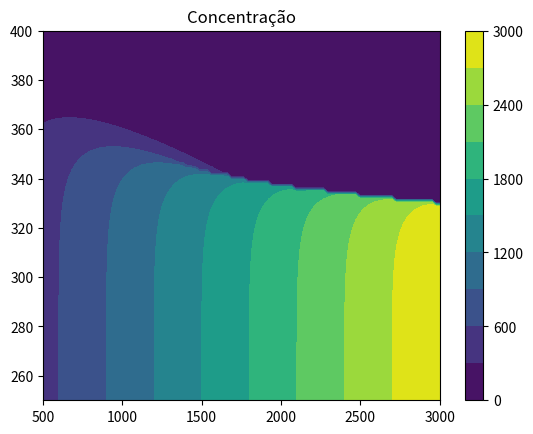
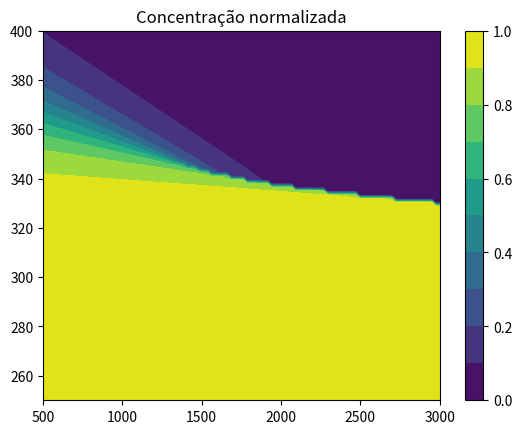
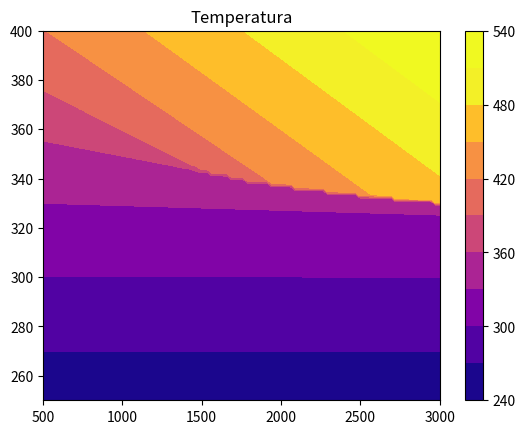

Write the Python code that produced these figures, in order.
#!/usr/bin/env python3
# -*- coding: utf-8 -*-
"""
Created on Sat Sep 27 18:58:15 2025

@author: olafviggiano

---------------------------------------------------

COMENTARIOS SOBRE OS RESULTADOS NO FINAL DO ARQUIVO

---------------------------------------------------
"""

import numpy as np
import matplotlib.pyplot as plt

#Primeiramente vamos definir as funções do problema

def u(x,y,Ca_in,tau,k0,E,R):
    return (-Ca_in+x+(tau*k0*np.exp((-E/R)/y))*x)#/Ca_in

def v(x,y,DH,V,k0,E,R,rho,cp,Qdot,UA,Tc,Te):
    return (DH*V*k0*np.exp((-E/R)/y)*x-y*(rho*cp*Qdot+UA)+Te*(rho*cp*Qdot)+(Tc*UA))#/(Tc*(rho*cp*Qdot+UA))

def dudx(y,tau,k0,E,R):
    return (+1+tau*k0*np.exp((-E/R)/y))#/Ca_in

def dudy(x,y,tau,k0,E,R):
    return (-tau*k0*(E/R)*np.exp((-E/R)/y)*x/y**2)#/Ca_in
    
def dvdx(y,DH,V,k0,E,R):
    return (DH*V*k0*np.exp((-E/R)/y))#/(Tc*(rho*cp*Qdot+UA))

def dvdy(x,y,DH,V,k0,E,R,rho,cp,Qdot,UA):
    return (-DH*V*k0*(E/R)*np.exp((-E/R)/y)*(x/y**2)-(rho*cp*Qdot+UA))#/(Tc*(rho*cp*Qdot+UA))

def Det_J(J11,J12,J21,J22):
    return J11*J22-(J21*J12)


#%%
#Agora, define-se as variáveis relevantes do problema

V = 1.0         #m3
tau = 100         #s
Qdot=V/tau
k0 = 1.0 * 10**6 #  s−1
E = 8.0 * 10**4 #J/mol
R = 8.314 #J/mol.K
DH = 4.0 * 10**4 #J/mol
rho = 1000 #kg/m3
cp = 4180 #J/kg.K
UA = 2.0 * 10**4 #W/K
Tc = 300 #K

#Agora, determinamos as condições de entrada iniciais.

Ca_in = 2000    #mol/m3
Te = 330# K

erro=1
tol=10**-5

#Agora, vamos implementar um método para resolver as equações do problema

x=Ca_in    #Primeiro, definimos as variáveis iterativas iguais as condições de entrada
y=Te            
it=0

while erro>tol:     #fazendo iterações até que o erro seja menor do que a tolerância estabelecida
    it=it+1
    # print("Iteração= ",it)
    # print("Erro=",erro)
    #Agora, utilizando as funções definidas no topo do programa, calculamos os termos de cada iteração

    ui=u(x, y, Ca_in, tau, k0, E, R)
    vi=v(x, y, DH, V, k0, E, R, rho, cp, Qdot, UA, Tc, Te)
    
    dui_dx=dudx(y, tau, k0, E, R)
    dui_dy=dudy(x, y, tau, k0, E, R)
    dvi_dx=dvdx(y, DH, V, k0, E, R)
    dvi_dy=dvdy(x, y, DH, V, k0, E, R, rho, cp, Qdot, UA)
    
    DetJ=Det_J(dui_dx, dui_dy , dvi_dx , dvi_dy )
    
    x_new= x - 1/DetJ*(ui*dvi_dy-vi*dui_dy)
    y_new= y -1/DetJ*(vi*dui_dx-ui*dvi_dx)
    
    Rx=x-x_new # Calculamos a diferença entre a iteração atual e a anterior, para analizar a convergência
    Ry=y-y_new
    
    erro=np.max([np.abs(Rx),np.abs(Ry)])
    
    x=np.copy(x_new)
    y=np.copy(y_new)
    

print("Primeira parte do problema")
print()



print("Iterações= ",it)
print("Erro=",erro)
print()

print("Concentração na entrada=",Ca_in,"mol/m^3 ")
print("Temperatura na entrada=",Te,"°K")
print()
print("Concentração na saída=",x,"mol/m^3 ")
print("Temperatura na saída=",y,"°K")
print("--------------------------------------------------")


#%%

#Agora, modificamos os valores das variáveis fixas:
    
V = 1.0         #m3
tau = 50         #s
Qdot=V/tau
k0 = 1.0e8 #  s−1
E = 7.0e4 #J/mol
R = 8.314 #J/mol.K
DH = 2.0e5 #J/mol
rho = 1e3 #kg/m3
cp = 4180 #J/kg.K
UA = 1.5e3 #W/K
Tc = 280 #K

#Agora, determinamos as condições de entrada iniciais.

Ca_in = 600   #mol/m3
Te = 305# K

erro=1
tol=10**-8

#Agora, vamos implementar um método para resolver as equações do problema

x=Ca_in    #Primeiro, definimos as variáveis iterativas iguais as condições de entrada
y=Te            
it=0

while erro>tol:     #fazendo iterações até que o erro seja menor do que a tolerância estabelecida
    it=it+1
    # print("Iteração= ",it)
    # print("Erro=",erro)
    #Agora, utilizando as funções definidas no topo do programa, calculamos os termos de cada iteração

    ui=u(x, y, Ca_in, tau, k0, E, R)
    vi=v(x, y, DH, V, k0, E, R, rho, cp, Qdot, UA, Tc, Te)
    
    dui_dx=dudx(y, tau, k0, E, R)
    dui_dy=dudy(x, y, tau, k0, E, R)
    dvi_dx=dvdx(y, DH, V, k0, E, R)
    dvi_dy=dvdy(x, y, DH, V, k0, E, R, rho, cp, Qdot, UA)
    
    DetJ=Det_J(dui_dx, dui_dy , dvi_dx , dvi_dy )
    
    x_new= x - 1/DetJ*(ui*dvi_dy-vi*dui_dy)
    y_new= y -1/DetJ*(vi*dui_dx-ui*dvi_dx)
    
    Rx=x-x_new # Calculamos a diferença entre a iteração atual e a anterior, para analizar a convergência
    Ry=y-y_new
    
    erro=np.max([np.abs(Rx),np.abs(Ry)])
    
    x=np.copy(x_new)
    y=np.copy(y_new)
    
    if it>1000:
        break
    
print("Segunda parte do problema")
print()
print("Iterações= ",it)
print("Erro=",erro)
print()
print("Concentração na entrada=",Ca_in,"mol/m^3 ")
print("Temperatura na entrada=",Te,"°K")
print()
print("Concentração na saída=",x,"mol/m^3 ")
print("Temperatura na saída=",y,"°K")
print("--------------------------------------------------")
print()

Ca_in = 1200   #mol/m3
Te = 350# K

erro=1
tol=10**-8

#Agora, vamos implementar um método para resolver as equações do problema

x=Ca_in    #Primeiro, definimos as variáveis iterativas iguais as condições de entrada
y=Te            
it=0

while erro>tol:     #fazendo iterações até que o erro seja menor do que a tolerância estabelecida
    it=it+1
    # print("Iteração= ",it)
    # print("Erro=",erro)
    #Agora, utilizando as funções definidas no topo do programa, calculamos os termos de cada iteração

    ui=u(x, y, Ca_in, tau, k0, E, R)
    vi=v(x, y, DH, V, k0, E, R, rho, cp, Qdot, UA, Tc, Te)
    
    dui_dx=dudx(y, tau, k0, E, R)
    dui_dy=dudy(x, y, tau, k0, E, R)
    dvi_dx=dvdx(y, DH, V, k0, E, R)
    dvi_dy=dvdy(x, y, DH, V, k0, E, R, rho, cp, Qdot, UA)
    
    DetJ=Det_J(dui_dx, dui_dy , dvi_dx , dvi_dy )
    
    x_new= x - 1/DetJ*(ui*dvi_dy-vi*dui_dy)
    y_new= y -1/DetJ*(vi*dui_dx-ui*dvi_dx)
    
    Rx=x-x_new # Calculamos a diferença entre a iteração atual e a anterior, para analizar a convergência
    Ry=y-y_new
    
    erro=np.max([np.abs(Rx),np.abs(Ry)])
    
    x=np.copy(x_new)
    y=np.copy(y_new)
    
    if it>1000:
        break
    

print("Iterações= ",it)
print("Erro=",erro)
print()
print("Concentração na entrada=",Ca_in,"mol/m^3 ")
print("Temperatura na entrada=",Te,"°K")
print()
print("Concentração na saída=",x,"mol/m^3 ")
print("Temperatura na saída=",y,"°K")
print("--------------------------------------------------")
print()


Ca_in = 2000   #mol/m3
Te = 420# K

erro=1
tol=10**-8

#Agora, vamos implementar um método para resolver as equações do problema

x=Ca_in    #Primeiro, definimos as variáveis iterativas iguais as condições de entrada
y=Te            
it=0

while erro>tol:     #fazendo iterações até que o erro seja menor do que a tolerância estabelecida
    it=it+1
    # print("Iteração= ",it)
    # print("Erro=",erro)
    #Agora, utilizando as funções definidas no topo do programa, calculamos os termos de cada iteração

    ui=u(x, y, Ca_in, tau, k0, E, R)
    vi=v(x, y, DH, V, k0, E, R, rho, cp, Qdot, UA, Tc, Te)
    
    dui_dx=dudx(y, tau, k0, E, R)
    dui_dy=dudy(x, y, tau, k0, E, R)
    dvi_dx=dvdx(y, DH, V, k0, E, R)
    dvi_dy=dvdy(x, y, DH, V, k0, E, R, rho, cp, Qdot, UA)
    
    DetJ=Det_J(dui_dx, dui_dy , dvi_dx , dvi_dy )
    
    x_new= x - 1/DetJ*(ui*dvi_dy-vi*dui_dy)
    y_new= y -1/DetJ*(vi*dui_dx-ui*dvi_dx)
    
    Rx=x-x_new # Calculamos a diferença entre a iteração atual e a anterior, para analizar a convergência
    Ry=y-y_new
    
    erro=np.max([np.abs(Rx),np.abs(Ry)])
    
    x=np.copy(x_new)
    y=np.copy(y_new)
    
    if it>1000:
        break
    

print("Iterações= ",it)
print("Erro=",erro)
print()
print("Concentração na entrada=",Ca_in,"mol/m^3 ")
print("Temperatura na entrada=",Te,"°K")
print()
print("Concentração na saída=",x,"mol/m^3 ")
print("Temperatura na saída=",y,"°K")
print("--------------------------------------------------")
print()


#%%

V = 1.0         #m3
tau = 50         #s
Qdot=V/tau
k0 = 1.0e8 #  s−1
E = 7.0e4 #J/mol
R = 8.314 #J/mol.K
DH = 2.0e5 #J/mol
rho = 1e3 #kg/m3
cp = 4180 #J/kg.K
UA = 1.5e3 #W/K
Tc = 280 #K

N=100

All_Ca=np.linspace(500, 3000,N)

All_T=np.linspace(250, 400,N)

Ca_out=np.zeros((N,N))
Ca_out_norm=np.zeros((N,N))
T_out=np.zeros((N,N))



for i,Ca_in in enumerate(All_Ca):
    for j,Te in enumerate(All_T):
        
        erro=1
        tol=10**-8

        #Agora, vamos implementar um método para resolver as equações do problema

        x=Ca_in    #Primeiro, definimos as variáveis iterativas iguais as condições de entrada
        y=Te            
        it=0

        while erro>tol:     #fazendo iterações até que o erro seja menor do que a tolerância estabelecida
            it=it+1
            # print("Iteração= ",it)
            # print("Erro=",erro)
            #Agora, utilizando as funções definidas no topo do programa, calculamos os termos de cada iteração

            ui=u(x, y, Ca_in, tau, k0, E, R)
            vi=v(x, y, DH, V, k0, E, R, rho, cp, Qdot, UA, Tc, Te)
            
            dui_dx=dudx(y, tau, k0, E, R)
            dui_dy=dudy(x, y, tau, k0, E, R)
            dvi_dx=dvdx(y, DH, V, k0, E, R)
            dvi_dy=dvdy(x, y, DH, V, k0, E, R, rho, cp, Qdot, UA)
            
            DetJ=Det_J(dui_dx, dui_dy , dvi_dx , dvi_dy )
            
            x_new= x - 1/DetJ*(ui*dvi_dy-vi*dui_dy)
            y_new= y -1/DetJ*(vi*dui_dx-ui*dvi_dx)
            
            Rx=x-x_new # Calculamos a diferença entre a iteração atual e a anterior, para analizar a convergência
            Ry=y-y_new
            
            erro=np.max([np.abs(Rx),np.abs(Ry)])
            
            x=np.copy(x_new)
            y=np.copy(y_new)
            
            if it>1000:
                break
            

        # print("Iteração= ",it)
        # print("Erro=",erro)
        Ca_out[i,j]=x
        Ca_out_norm[i,j]=x/All_Ca[i]
        T_out[i,j]=y
        
#%%




x_vec=All_Ca
y_vec=All_T

plt.figure(dpi=300) 
plt.title("Concentração")
# plt.pcolormesh(x_vec,y_vec,Temp[:,:,i],cmap='plasma',vmin=0, vmax=1)
plt.contourf(x_vec,y_vec,np.transpose(Ca_out[:,:]),levels=10,cmap='viridis')
plt.colorbar()
plt.show()

plt.figure(dpi=300) 
plt.title("Concentração normalizada")
# plt.pcolormesh(x_vec,y_vec,Temp[:,:,i],cmap='plasma',vmin=0, vmax=1)
plt.contourf(x_vec,y_vec,np.transpose(Ca_out_norm[:,:]),levels=10,cmap='viridis')
plt.colorbar()
plt.show()


plt.figure(dpi=300) 
plt.title("Temperatura")
# plt.pcolormesh(x_vec,y_vec,Temp[:,:,i],cmap='plasma',vmin=0, vmax=1)
plt.contourf(x_vec,y_vec,np.transpose(T_out[:,:]),levels=10,cmap='plasma',vmin=250,vmax=500)
plt.colorbar()
plt.show()

"""
Comentários sobre os resultados do programa

O esperado era que se formassem três regiões nos gráficos de concentração e 
temperatura. Essa visualização fica mais fácil a partir do gráfico de 
concentração normalizada, que é calculada dividindo a concentração final pela
concentração inicial. Assim, quando a concentração normalizada é 1, nenhuma 
reação ocorreu, e quando ela é zero, a concentração de saída é muito pequena
em relação a concentração de entrada, indicando que a maior parte da espécie A
reagiu. No gráfico de concentração normalizada observa-se três regiões, uma em
que a concentração normalizada é sempre 1, uma em que é sempre zero, e uma 
terceira região de transição, em que apenas uma parcela da espécie A reagiu no
reator. 

Esse mesmo efeito pode ser observado no gráfico de temperatura, em que quando
a temperatura de entrada é muito pequena, a temperatura de saída se mantêm a 
mesma. Para maiores temperaturas de entrada, observa-se um aumento da temperatura
de saída, indicando que a reação está ocorrendo e liberando calor. Tambem pode-se
observar que para maiores temperaturas de entrada, a temperatura de saída
depende da concentração, de modo que para maiores concentrações iniciais 
observa-se uma maior temperatura de saída. 

"""

































